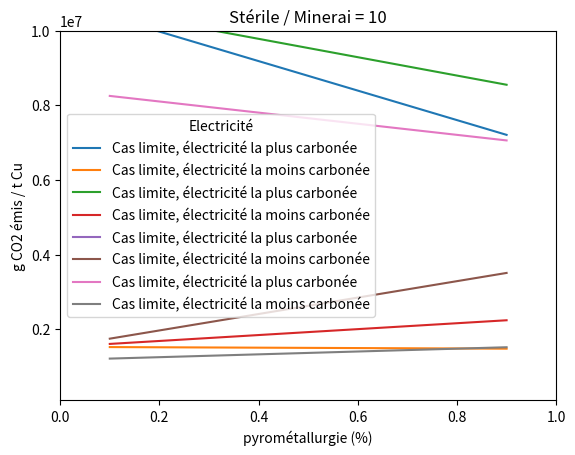

Source code (Python):
import numpy as np 
import matplotlib.pyplot as plt

"""
Let's start from the second_try_ele_VS_fuel.py script, separating electrified VS non electrified energy consumption
We suppose that : 
- For electrified processes : Final emission (= considering the efficacy)
    - best case scenario : 50 gCO2/ kWh <=> 50 / 3.6 gCO2 / MJ (Fully renewable E + nuclear E)
    - worst case scenario : 1000 g CO2 / kWh (300 g par E primaire + 30 % efficacy rate, fully coal) <=> 1000 / 3.6 g CO2 / MJ
"""

#Electricity cases 
best_case_scenario = 50 / 3.6
worst_case_scenario =  1000 / 3.6

"""
first part : separate the parameters used in first_try.py
1. Mining processes
"""

#Electricity 
E_y_C = 3.6 #CED of crushing in MJ-eq per ton ore (1 kWh / ton ore for UG & OP)
E_y_V = 72 # CED of ventilation in MJ-eq per ton ore, for UG mines only, 20 kWh 

#Diesel 
E_y_Ld = 7.3 #CED of loading in MJ-eq per ton ore, for OP mines only
E_y_H_L = 5.7# CED of loading and hauling in MJ-eq per ton ore, for UG mines only
#drilling and blasting, and transportation too 

#Other 
d_y = 500 #depth of the path (m)
road_gradient = 0.1 #angle of the road, 10 % is the maximum 
C_y = 0.007 #The ore grade
R_y_P = 0.7 #recovery rate of processing 
R_y_Me = 0.9 #recovery rate of metallurgy


def g_CO2_mine_elec_calcul (type_of_mine,SR_y_OP,energy_case_scenario): 
    """
    Final emission (= considering the efficacy)
    - best case scenario : 50 / 3.6 gCO2 / MJ (Fully renewable E + nuclear E)
    - worst case scenario : 1000 / 3.6 g CO2 / MJ
    """

    if type_of_mine == "OP": 
        SR_y = SR_y_OP #stripping ratio, 10 is the maximal, 2.5 used in the article        
        E_y_mine = (E_y_C) * (1 + SR_y) / (C_y * R_y_P * R_y_Me) #cumulative energy demand for the mine

    if type_of_mine == "UG": 
        SR_y = 0.1 
        E_y_mine = ((E_y_C) * (1 + SR_y) + E_y_V) / (C_y * R_y_P * R_y_Me) #cumulative energy demand for the mine
    
    g_CO2 = E_y_mine * energy_case_scenario
    return(g_CO2)

def g_CO2_mine_fuel_calcul (type_of_mine,SR_y_OP): 
    """
    Primary emission (= not considering the efficacy)
    Here, all the processes are guessed to use fuel
    """
    fuel_CO2_per_MJ = 300 / 3.6 #g CO2 / MJ 

    if type_of_mine == "OP": 
        E_y_D_B = 2 #CED of drilling and blasting in MJ-eq per ton ore, 2 for OP
        e_y_T = 0.0005 #CED of transportation in MJ-eq per ton ore and m, 0.0005 for OP
        SR_y = SR_y_OP #stripping ratio, 10 is the maximal, 2.5 used in the article   
        distance = (d_y / np.sin(road_gradient)) * 2  
        E_y_mine = (E_y_D_B + E_y_Ld + e_y_T*distance) * (1 + SR_y) / (C_y * R_y_P * R_y_Me) #cumulative energy demand for the mine

    if type_of_mine == "UG": 
        E_y_D_B = 11.5 #CED of drilling and blasting in MJ-eq per ton ore, 11.5 for UG
        e_y_T = 0.029 #CED of transportation in MJ-eq per ton ore and m, 0.029 for UG
        SR_y = 0.1 
        E_y_mine = ((E_y_D_B + E_y_H_L + e_y_T*d_y) * (1 + SR_y)) / (C_y * R_y_P * R_y_Me) #cumulative energy demand for the mine
    
    g_CO2 = E_y_mine * fuel_CO2_per_MJ
    return(g_CO2)


"""
2. Process before metallurgy : fully electrifyable
"""
#Electricity 
E_y_C_G = 43.2 #CED of crushing and grinding in MJ-eq per ton ore
E_y_F = 14.4 #CED of flotation in MJ-eq per ton ore
E_y_L = 10.8 #CED of leaching in MJ-eq per ton ore

def g_CO2_process_elec_calcul (process,energy_case_scenario): 
    """
    Final emission (= considering the efficacy)
    - best case scenario : 50 / 3.6 gCO2 / MJ (Fully renewable E + nuclear E)
    - worst case scenario : 1000 / 3.6 g CO2 / MJ
    """
    if process == "CGF": 
        E_y_process = (E_y_C_G + E_y_F)/(C_y * R_y_P * R_y_Me)
    if process == "leaching": 
        E_y_process = (E_y_C_G + E_y_L)/(C_y * R_y_P * R_y_Me)
    g_CO2 = E_y_process * energy_case_scenario
    return(g_CO2)


"""
3. Metallurgy
- Smelting uses electricity and fuel oil : separation of the parameter in E_y_Sm_elec and E_y_Sm_oil
"""

#Electriity 
E_y_Sm_elec = 1800 #CED of smelting in MJ-eq per ton Cu (and not Ore)
E_y_Re = 1440 #CED of refining in MJ-eq per ton ore
E_y_SX = 3600 #CED of solvent extraction in MJ-eq per ton Cu
E_y_EW = 7200 #CED of electrowinning in MJ-eq per ton Cu

#Fuel
E_y_Sm_oil = 4175 #CED of smelting in MJ-eq per ton Cu (and not Ore)

#Other
R_y_Sm = 0.97 #recovery rate of smelting in % 
R_y_Re = 1 #recovery rate of refining in % 
R_y_SX = 0.9 #recovery rate of solvent extraction in % 
R_y_EW = 1 #recovery rate of electrowinning in %

def g_CO2_metallurgy_elec_calcul (metallurgy,energy_case_scenario): 
    """
    Final emission (= considering the efficacy)
    - best case scenario : 50 / 3.6 gCO2 / MJ (Fully renewable E + nuclear E)
    - worst case scenario : 1000 / 3.6 g CO2 / MJ
    """
    if metallurgy == "pyrometallurgy" : 
        E_y_metallurgy = (E_y_Sm_elec / (R_y_Sm * R_y_Re)) + (E_y_Re / R_y_Re)
    if metallurgy == "hydrometallurgy" : 
        E_y_metallurgy = (E_y_SX / (R_y_SX * R_y_EW)) + (E_y_EW / R_y_EW)
    g_CO2 = E_y_metallurgy * energy_case_scenario
    return(g_CO2)

def g_CO2_metallurgy_fuel_calcul (metallurgy): 
    """
    Primary emission (= not considering the efficacy)
    Here, all the pyrometallurgy process uses coke, 300 g CO2 / MWh <=> 300 / 3.6 g CO2 / MJ
    """
    coal_CO2_per_MJ = 300 / 3.6 #g CO2 / MJ 
    if metallurgy == "pyrometallurgy" : 
        E_y_metallurgy = (E_y_Sm_oil / (R_y_Sm * R_y_Re)) + (E_y_Re / R_y_Re)
    if metallurgy == "hydrometallurgy" : 
        E_y_metallurgy = 0
    g_CO2 = E_y_metallurgy * coal_CO2_per_MJ
    return(g_CO2)


"""
Combine all 
"""

def g_CO2_elec_total(mine,SR_y_OP_result,procss,mtallurgy,e_case_scenario): 
    g_CO2_mine = g_CO2_mine_elec_calcul(type_of_mine=mine,SR_y_OP=SR_y_OP_result,energy_case_scenario=e_case_scenario) 
    g_CO2_process = g_CO2_process_elec_calcul(process=procss,energy_case_scenario=e_case_scenario) 
    g_CO2_metallurgycalcul = g_CO2_metallurgy_elec_calcul(metallurgy=mtallurgy,energy_case_scenario=e_case_scenario)
    g_CO2_tot = g_CO2_mine + g_CO2_process + g_CO2_metallurgycalcul
    return(g_CO2_tot)

def g_CO2_carbonated_total(mine,SR_y_OP_result,mtallurgy): 
    g_CO2_mine = g_CO2_mine_fuel_calcul(type_of_mine=mine,SR_y_OP=SR_y_OP_result) 
    g_CO2_process = 0
    g_CO2_metallurgycalcul = g_CO2_metallurgy_fuel_calcul(metallurgy=mtallurgy)
    g_CO2_tot = g_CO2_mine + g_CO2_process + g_CO2_metallurgycalcul
    return(g_CO2_tot)


"""
Part 5 : Look at the shares between all the techniques
In 2010 : 
- Share OP / UG : 90 % - 10 % 
- Share pyro / hydro : 80 % - 20 % 
- Reminder : process --> metallurgy 
    - CGF --> Pyro 
    - Leaching --> hydro
"""


def g_CO2_elec_result_with_shares(share_OP_UG, share_pyro_hydro,SR_y_OP_result,e_case_scenario):
    result_y_mine_with_share = share_OP_UG * g_CO2_mine_elec_calcul(type_of_mine="OP",SR_y_OP=SR_y_OP_result,energy_case_scenario=e_case_scenario) + (1 - share_OP_UG) * g_CO2_mine_elec_calcul(type_of_mine="UG",SR_y_OP=SR_y_OP_result,energy_case_scenario=e_case_scenario)
    result_y_process_with_share = share_pyro_hydro * g_CO2_process_elec_calcul(process="CGF",energy_case_scenario=e_case_scenario) + (1 - share_pyro_hydro) * g_CO2_process_elec_calcul(process="leaching",energy_case_scenario=e_case_scenario) 
    result_y_metallurgy_with_share = share_pyro_hydro * g_CO2_metallurgy_elec_calcul(metallurgy="pyrometallurgy",energy_case_scenario=e_case_scenario) + (1 - share_pyro_hydro) * g_CO2_metallurgy_elec_calcul(metallurgy="hydrometallurgy",energy_case_scenario=e_case_scenario)
    result_with_share = result_y_mine_with_share + result_y_process_with_share + result_y_metallurgy_with_share
    return(result_with_share)

def g_CO2_fuel_result_with_shares(share_OP_UG, share_pyro_hydro,SR_y_OP_result):
    result_y_mine_with_share = share_OP_UG * g_CO2_mine_fuel_calcul(type_of_mine="OP",SR_y_OP=SR_y_OP_result) + (1 - share_OP_UG) * g_CO2_mine_fuel_calcul(type_of_mine="UG",SR_y_OP=SR_y_OP_result)
    result_y_process_with_share = 0
    result_y_metallurgy_with_share = share_pyro_hydro * g_CO2_metallurgy_fuel_calcul(metallurgy="pyrometallurgy") + (1 - share_pyro_hydro) * g_CO2_metallurgy_fuel_calcul(metallurgy="hydrometallurgy")
    result_with_share = result_y_mine_with_share + result_y_process_with_share + result_y_metallurgy_with_share
    return(result_with_share)


##best_case_scenario
#print("best case scenario")
#print("g_CO2_elec = " + str(g_CO2_elec_result_with_shares(share_OP_UG=0.9, share_pyro_hydro=0.8,SR_y_OP_result=2,e_case_scenario=best_case_scenario)) + " g CO2 / t Cu")
#print("g_CO2_carbonated = " + str(g_CO2_fuel_result_with_shares(share_OP_UG=0.9, share_pyro_hydro=0.8,SR_y_OP_result=2)) + " #g CO2 / t Cu")

##worst_case_scenario
print("worst case scenario")
print("g_CO2_elec = " + str(g_CO2_elec_result_with_shares(share_OP_UG=0.9, share_pyro_hydro=0.8,SR_y_OP_result=2,e_case_scenario=worst_case_scenario)) + " g CO2 / t Cu")
print("g_CO2_carbonated = " + str(g_CO2_fuel_result_with_shares(share_OP_UG=0.9, share_pyro_hydro=0.8,SR_y_OP_result=2)) + " #g CO2 / t Cu")


"""
Graph 1 : share OP and UG and Energy consumption evolvment 
- ore_grade = 0.007
- depth = 500 m
- SR_y_OP_result = 2 
- share_pyro = 0.8, share_hydro = 0.2, share_pyro_hydro = 0.8
"""
ore_grade = 0.007
share_OP = np.linspace(0.1, 0.9, 100)  
share_pyro = 0.8
SR_y_OP_result_ = 2 
g_mean_elec_worst = [g_CO2_elec_result_with_shares(share_OP_UG=x,share_pyro_hydro=0.8,SR_y_OP_result=2,e_case_scenario=worst_case_scenario) + g_CO2_fuel_result_with_shares(share_OP_UG=x, share_pyro_hydro=0.8,SR_y_OP_result=2) for x in share_OP]
g_mean_elec_best = [g_CO2_elec_result_with_shares(share_OP_UG=x, share_pyro_hydro=0.8,SR_y_OP_result=2,e_case_scenario=best_case_scenario) + g_CO2_fuel_result_with_shares(share_OP_UG=x, share_pyro_hydro=0.8,SR_y_OP_result=2) for x in share_OP]

plt.plot(share_OP, g_mean_elec_worst, label = "Cas limite, électricité la plus carbonée")
plt.plot(share_OP, g_mean_elec_best, label = "Cas limite, électricité la moins carbonée")
plt.xlim(0, 1)
plt.ylim(100000, 12000000)
plt.xlabel('OP (%)')
plt.ylabel('g CO2 émis / t Cu')
plt.title('Stérile / Minerai = 2')
legend=plt.legend()
legend.set_title("Electricité")
plt.show()

"""
Graph 1.2 : share OP and UG and Energy consumption evolvment 
- ore_grade = 0.007
- depth = 500 m
- SR_y_OP_result = 5 
- share_pyro = 0.8, share_hydro = 0.2, share_pyro_hydro = 0.8
"""
ore_grade = 0.007
share_OP = np.linspace(0.1, 0.9, 100)  
share_pyro = 0.8
SR_y_OP_result_ = 5 
g_mean_elec_worst = [g_CO2_elec_result_with_shares(share_OP_UG=x,share_pyro_hydro=0.8,SR_y_OP_result=5,e_case_scenario=worst_case_scenario) + g_CO2_fuel_result_with_shares(share_OP_UG=x, share_pyro_hydro=0.8,SR_y_OP_result=5) for x in share_OP]
g_mean_elec_best = [g_CO2_elec_result_with_shares(share_OP_UG=x, share_pyro_hydro=0.8,SR_y_OP_result=5,e_case_scenario=best_case_scenario) + g_CO2_fuel_result_with_shares(share_OP_UG=x, share_pyro_hydro=0.8,SR_y_OP_result=5) for x in share_OP]

plt.plot(share_OP, g_mean_elec_worst, label = "Cas limite, électricité la plus carbonée")
plt.plot(share_OP, g_mean_elec_best, label = "Cas limite, électricité la moins carbonée")
plt.xlim(0, 1)
plt.ylim(100000, 12000000)
plt.xlabel('OP (%)')
plt.ylabel('g CO2 émis / t Cu')
plt.title('Stérile / Minerai = 5')
#plt.title('Emission de GES en fonction de la répartition OP-UG (with depth = 500 m)')
legend=plt.legend()
legend.set_title("Electricité")
plt.show()


"""
Graph 1.3 : share OP and UG and Energy consumption evolvment 
- ore_grade = 0.007
- depth = 500 m
- SR_y_OP_result = 10 
- share_pyro = 0.8, share_hydro = 0.2, share_pyro_hydro = 0.8
"""
ore_grade = 0.007
share_OP = np.linspace(0.1, 0.9, 100)  
share_pyro = 0.8
SR_y_OP_result_ = 10 
g_mean_elec_worst = [g_CO2_elec_result_with_shares(share_OP_UG=x,share_pyro_hydro=0.8,SR_y_OP_result=10,e_case_scenario=worst_case_scenario) + g_CO2_fuel_result_with_shares(share_OP_UG=x, share_pyro_hydro=0.8,SR_y_OP_result=10) for x in share_OP]
g_mean_elec_best = [g_CO2_elec_result_with_shares(share_OP_UG=x, share_pyro_hydro=0.8,SR_y_OP_result=10,e_case_scenario=best_case_scenario) + g_CO2_fuel_result_with_shares(share_OP_UG=x, share_pyro_hydro=0.8,SR_y_OP_result=10) for x in share_OP]

plt.plot(share_OP, g_mean_elec_worst, label = "Cas limite, électricité la plus carbonée")
plt.plot(share_OP, g_mean_elec_best, label = "Cas limite, électricité la moins carbonée")
plt.xlim(0, 1)
plt.ylim(100000, 12000000)
plt.xlabel('OP (%)')
plt.ylabel('g CO2 émis / t Cu')
plt.title('Stérile / Minerai = 10')
#plt.title('Emission de GES en fonction de la répartition OP-UG (with depth = 500 m)')
legend=plt.legend()
legend.set_title("Electricité")
plt.show()




"""
Graph 2 : share hydro and pyro and CO2
- ore_grade = 0.007
- depth = 500 m
- SR_y_OP_result = 2 
- share_OP_UG = 0.9 (0.9 OP, 0.1 UG)
"""
ore_grade = 0.007
share_pyro = np.linspace(0.1, 0.9, 100)  
share_OP = 0.9
SR_y_OP_result_ = 2 
g_mean_elec_worst = [g_CO2_elec_result_with_shares(share_OP_UG=share_OP,share_pyro_hydro=x,SR_y_OP_result=2,e_case_scenario=worst_case_scenario) + g_CO2_fuel_result_with_shares(share_OP_UG=share_OP, share_pyro_hydro=x,SR_y_OP_result=2) for x in share_pyro]
g_mean_elec_best = [g_CO2_elec_result_with_shares(share_OP_UG=share_OP, share_pyro_hydro=x,SR_y_OP_result=2,e_case_scenario=best_case_scenario) + g_CO2_fuel_result_with_shares(share_OP_UG=share_OP, share_pyro_hydro=x,SR_y_OP_result=2) for x in share_pyro]

plt.plot(share_pyro, g_mean_elec_worst, label = "Cas limite, électricité la plus carbonée")
plt.plot(share_pyro, g_mean_elec_best, label = "Cas limite, électricité la moins carbonée")
plt.xlim(0, 1)
plt.ylim(100000, 10000000)
plt.xlabel('pyrométallurgie (%)')
plt.ylabel('g CO2 émis / t Cu')
#plt.title('Emission de GES en fonction de la répartition OP-UG (with depth = 500 m)')
legend=plt.legend()
legend.set_title("Electricité")
plt.show()
